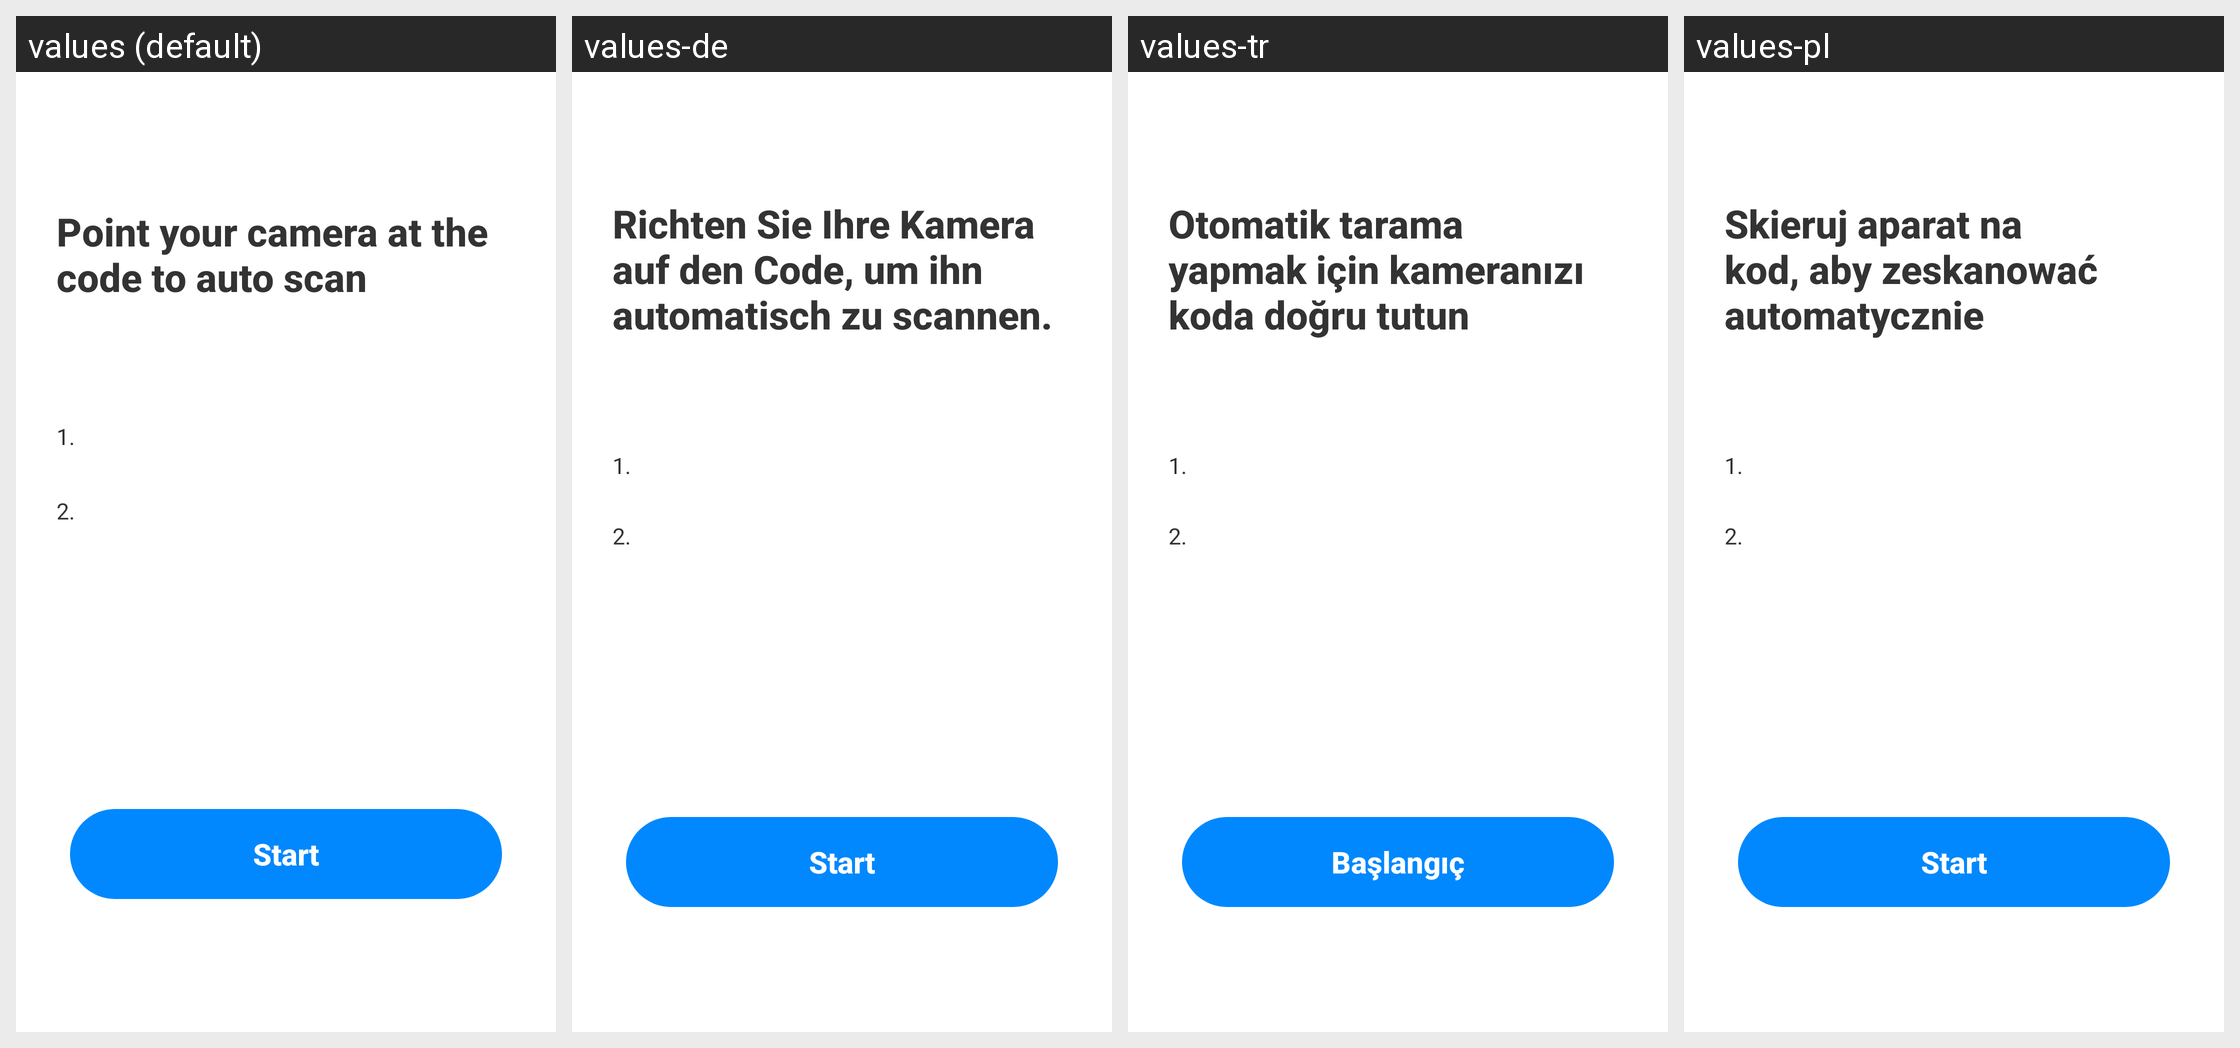

Strings drawn on this Android screen and how each of the app's shown locales translates them:
Android screen res/layout/layout_dialog_scan_guide_camera.xml rendered under 4 locales, left to right: values (default), values-de, values-tr, values-pl. Device: Nexus 5 (rendered at 1080×1920; each locale shown at half size, 540×960, under a caption strip naming it); theme AppTheme.
Other locales in the repository, not shown: values-ar, values-bn, values-bn-rIN, values-es, values-fa, values-fr, values-hi, values-in, values-it, values-ja, values-ko, values-ms, values-nl, values-pt, values-ru, values-sv, values-th, values-th-rTH, values-uk, values-vi, values-zh-rCN, values-zh-rTW.
Strings drawn on this screen, with the default value and each locale's value (text and hints the layout hard-codes, and strings that could not be matched under every locale, appear in the picture but are not listed):

point_your_camera
  values: Point your camera at the code to auto scan
  values-de: Richten Sie Ihre Kamera auf den Code, um ihn automatisch zu scannen.
  values-tr: Otomatik tarama yapmak için kameranızı koda doğru tutun
  values-pl: Skieruj aparat na kod, aby zeskanować automatycznie

start
  values: Start
  values-de: Start
  values-tr: Başlangıç
  values-pl: Start
